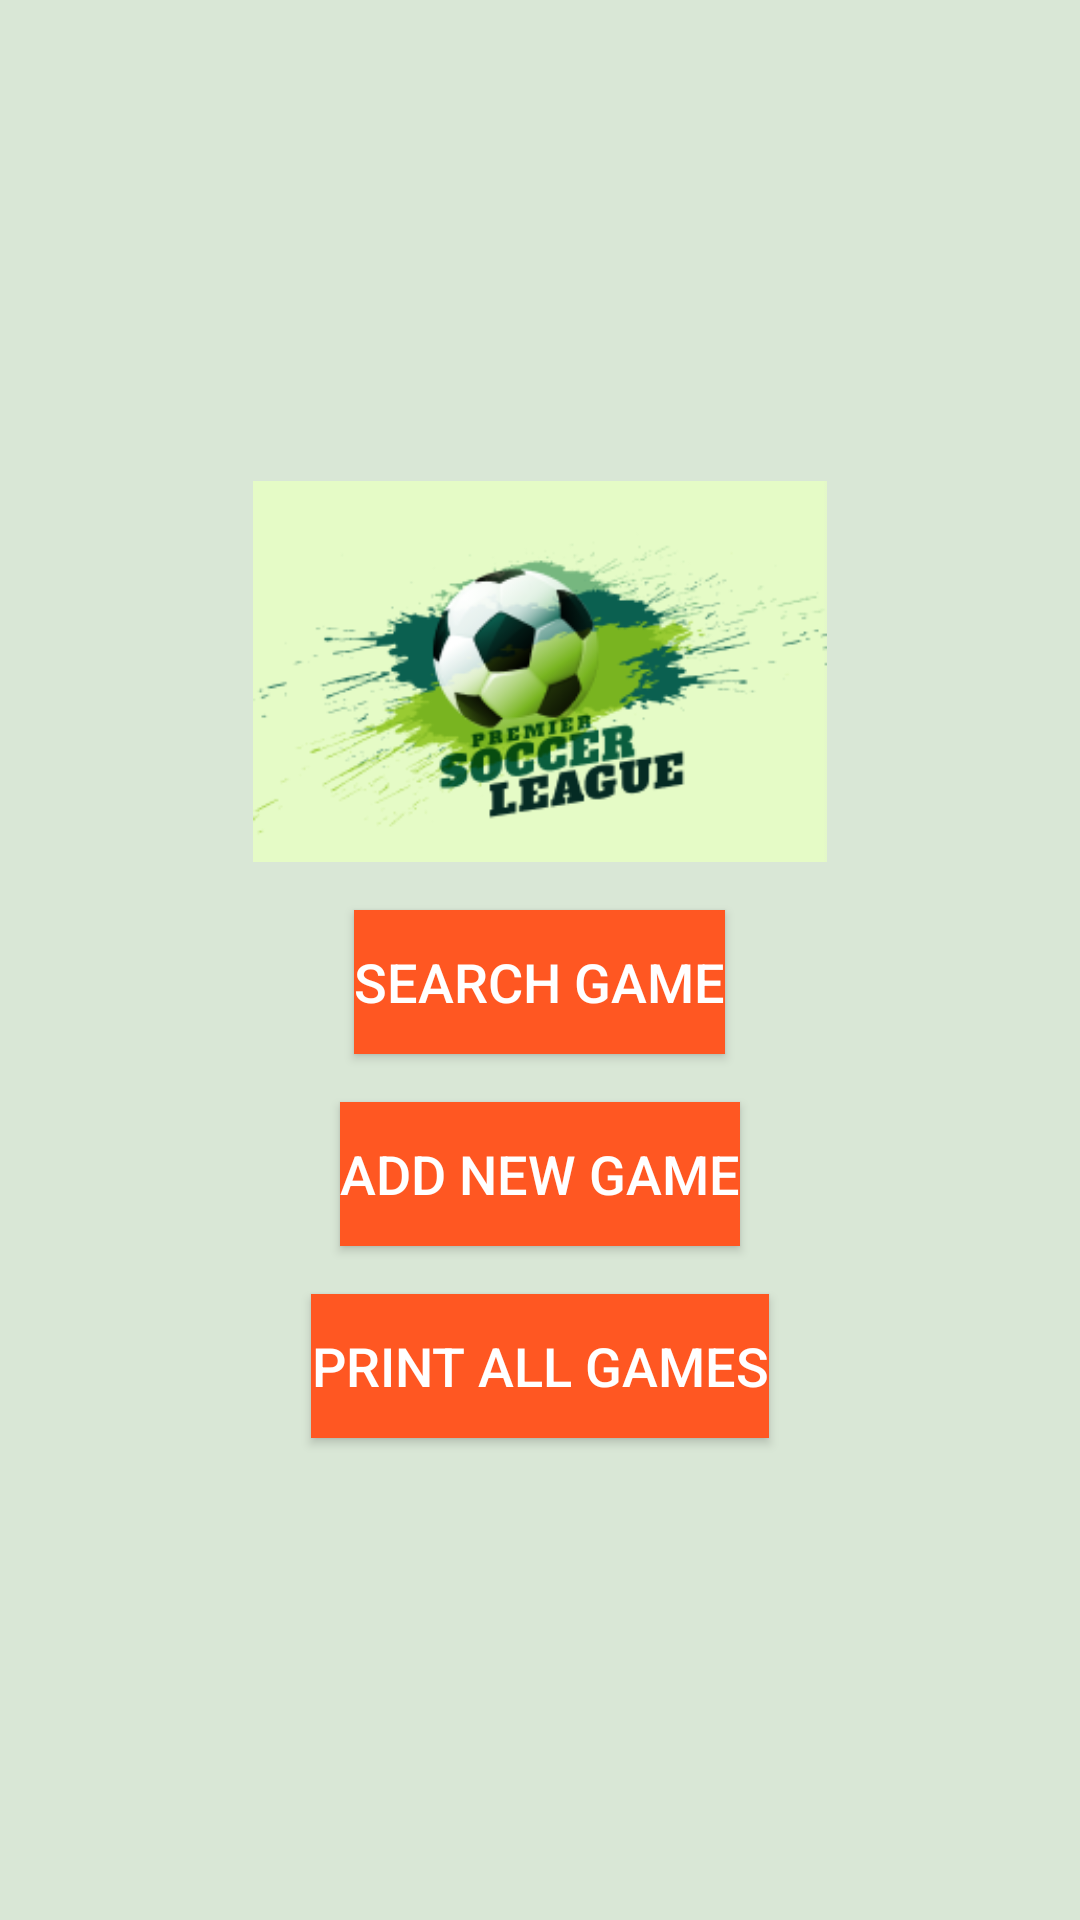

Here is an Android app screen rendered from its layout file. Give the layout XML and the strings, colors and styles it references.
<!-- AndroidManifest.xml: application theme Theme.Footballlist -->
<!-- res/layout/activity_main.xml -->
<?xml version="1.0" encoding="utf-8"?>
<LinearLayout xmlns:android="http://schemas.android.com/apk/res/android"
    xmlns:app="http://schemas.android.com/apk/res-auto"
    android:layout_width="match_parent"
    android:layout_height="match_parent"
    android:orientation="vertical"
    android:padding="16dp"
    android:background="#d9e7d6"
    android:gravity="center">
    

    <ImageView
        android:id="@+id/imageViewHeader"
        android:layout_width="match_parent"
        android:layout_height="127dp"
        android:src="@drawable/img_1"
        android:scaleType="fitCenter"/>  

    <Button
        android:id="@+id/searchGamesButton"
        style="@style/ButtonStyle"
        android:text="Search Game"
        android:layout_marginTop="16dp"/>

    <Button
        android:id="@+id/addNewGameButton"
        style="@style/ButtonStyle"
        android:text="Add New Game"
        android:layout_marginTop="16dp"/>

    <Button
        android:id="@+id/printAllGamesButton"
        style="@style/ButtonStyle"
        android:text="Print All Games"
        android:layout_marginTop="16dp"/>
</LinearLayout>
<!-- resources referenced by this layout -->
<resources>
  <!-- drawable img_1: png bitmap (drawable, 28733 bytes) -->
  <style name="ButtonStyle">
          <item name="android:layout_width">wrap_content</item>
          <item name="android:layout_height">wrap_content</item>
          <item name="android:textSize">18sp</item>
          <item name="android:background">#FF5722</item>
          <item name="android:textColor">#FFFFFF</item>
      </style>
  <style name="Theme.Footballlist" parent="Base.Theme.Footballlist" />
  <style name="Base.Theme.Footballlist" parent="Theme.Material3.DayNight.NoActionBar">
          
          
      </style>
</resources>
